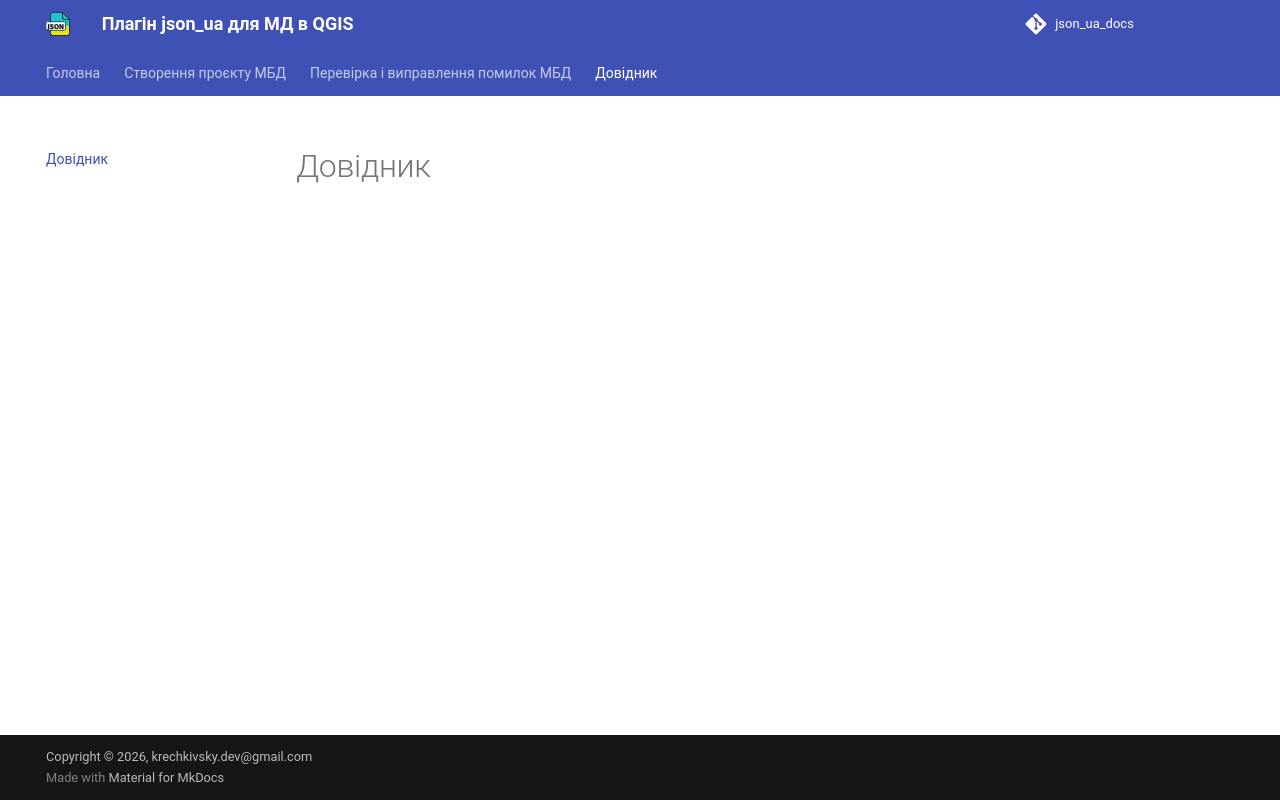

repository: krechkivsky/json_ua_docs · page: reference.html · generator: mkdocs

# Довідник
